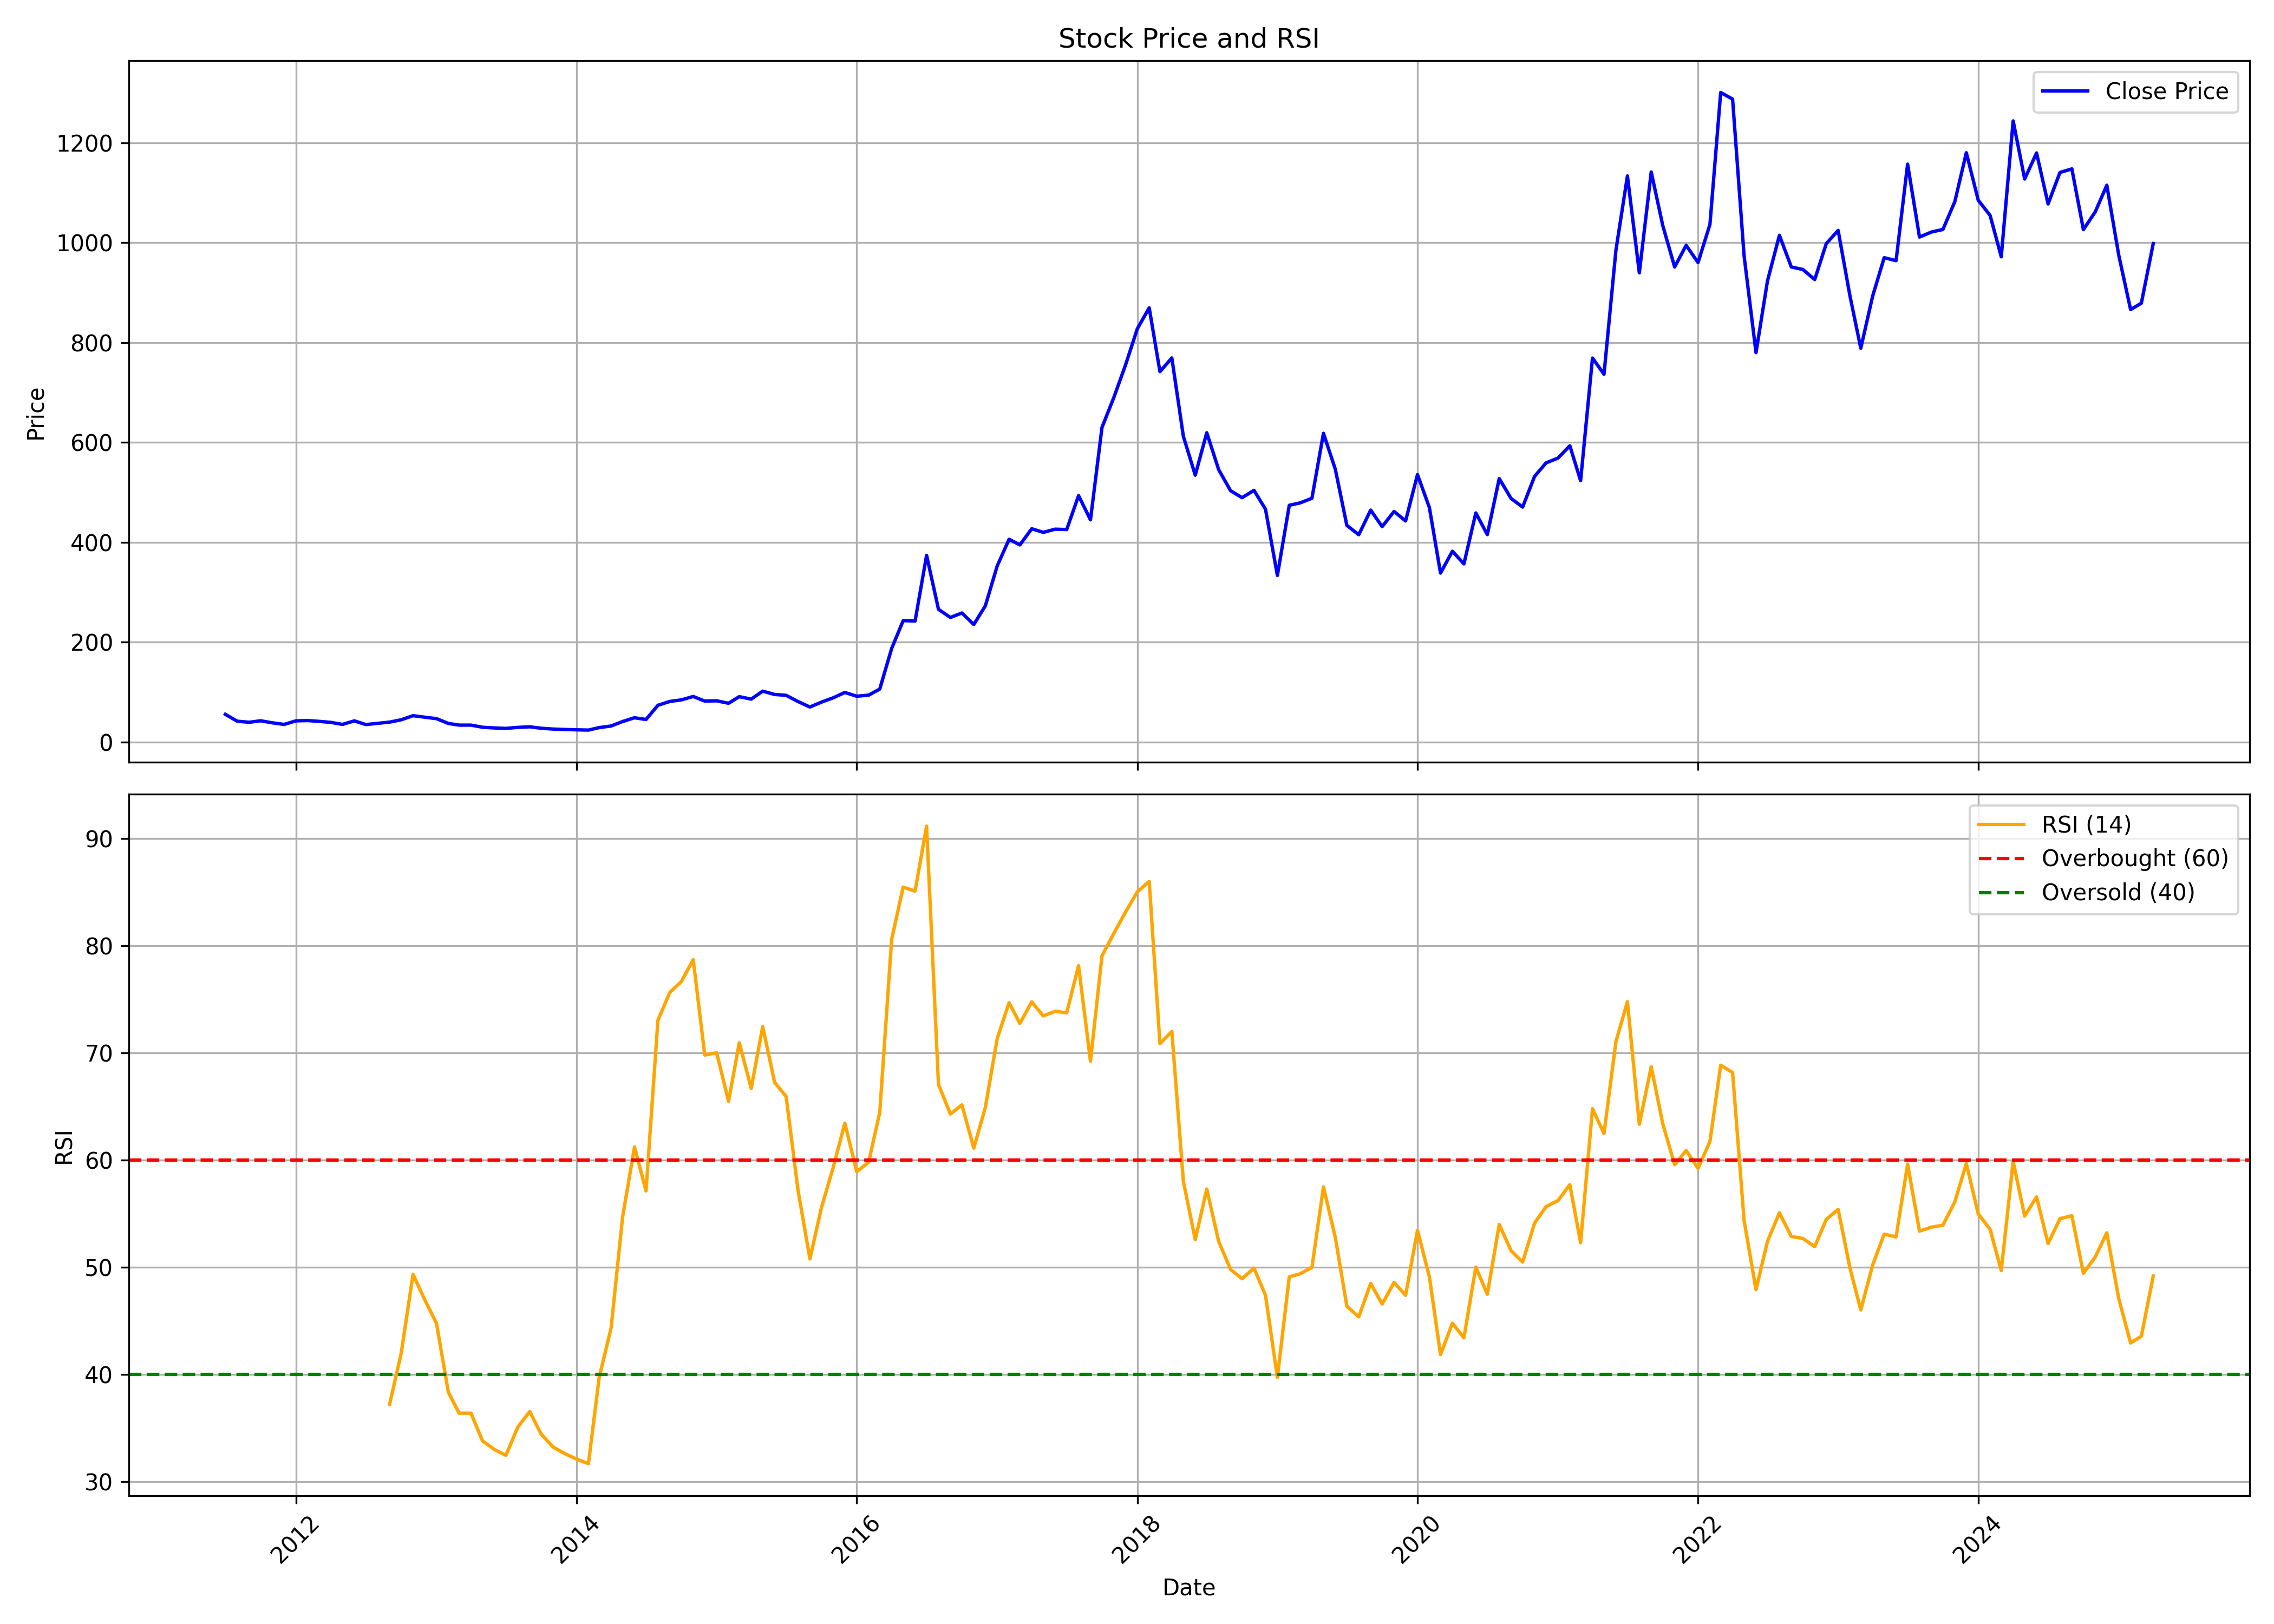

Source data for this figure (header and first rows):
, Unnamed: 0, date, symbol, open, high, low, close, volume, rsi
0, 0, 2011-07-01, MAITHANALL, 60.05, 63.78, 54.71, 55.19, 268634, 
1, 1, 2011-08-01, MAITHANALL, 55.19, 55.5, 39.8, 41.42, 12000, 
2, 2, 2011-09-01, MAITHANALL, 42.18, 47.58, 35.86, 39.34, 16034, 
3, 3, 2011-10-01, MAITHANALL, 38.81, 45.6, 38.01, 42.29, 16996, 
4, 4, 2011-11-01, MAITHANALL, 41.97, 44.93, 35.86, 38.18, 11964, 
5, 5, 2011-12-01, MAITHANALL, 40.07, 42.18, 32.9, 35.01, 19214, 
6, 6, 2012-01-01, MAITHANALL, 37.54, 45.96, 33.77, 42.18, 37148, 
7, 7, 2012-02-01, MAITHANALL, 42.18, 51.04, 40.28, 42.71, 45448, 
8, 8, 2012-03-01, MAITHANALL, 43.36, 44.71, 37.14, 41.13, 12856, 
9, 9, 2012-04-01, MAITHANALL, 40.28, 41.72, 36.93, 39.1, 21268, 
10, 10, 2012-05-01, MAITHANALL, 39.1, 40.01, 33.79, 35.05, 11290, 
11, 11, 2012-06-01, MAITHANALL, 34.59, 44.29, 32.92, 42.12, 28142, 
12, 12, 2012-07-01, MAITHANALL, 42.6, 50.54, 33.83, 34.72, 735310, 
13, 13, 2012-08-01, MAITHANALL, 35.1, 43.03, 34.17, 37.16, 77012, 
14, 14, 2012-09-01, MAITHANALL, 36.78, 43.03, 36.7, 39.65, 36194, 37.23
15, 15, 2012-10-01, MAITHANALL, 40.74, 48.24, 40.52, 44.25, 74404, 41.96
16, 16, 2012-11-01, MAITHANALL, 43.24, 55.18, 43.24, 52.53, 227364, 49.35
17, 17, 2012-12-01, MAITHANALL, 51.73, 53.46, 47.87, 49.51, 33872, 47
18, 18, 2013-01-01, MAITHANALL, 49.15, 53.89, 45.72, 46.6, 46796, 44.79
19, 19, 2013-02-01, MAITHANALL, 46.71, 49.25, 33.65, 36.97, 42702, 38.34
20, 20, 2013-03-01, MAITHANALL, 36.64, 40.5, 32.33, 33.63, 24394, 36.39
21, 21, 2013-04-01, MAITHANALL, 33.63, 37.94, 32.33, 33.63, 10262, 36.39
22, 22, 2013-05-01, MAITHANALL, 33.63, 33.63, 29.31, 29.31, 720, 33.81
23, 23, 2013-06-01, MAITHANALL, 31.36, 33.63, 22.68, 27.94, 1008, 33
24, 24, 2013-07-01, MAITHANALL, 27.16, 29.19, 22.68, 27.03, 14772, 32.46
25, 25, 2013-08-01, MAITHANALL, 28.43, 29.32, 27.5, 29.1, 4636, 35.11
26, 26, 2013-09-01, MAITHANALL, 29.1, 30.21, 28.88, 30.21, 506, 36.54
27, 27, 2013-10-01, MAITHANALL, 30.21, 30.21, 27.35, 27.35, 200, 34.42
28, 28, 2013-11-01, MAITHANALL, 27.35, 29.86, 24.44, 25.7, 2890, 33.23
29, 29, 2013-12-01, MAITHANALL, 25.55, 26.59, 23.99, 24.88, 10426, 32.63
30, 30, 2014-01-01, MAITHANALL, 24.88, 31.32, 24.15, 24.21, 16350, 32.11
31, 31, 2014-02-01, MAITHANALL, 24.21, 27.55, 23.55, 23.68, 30256, 31.69
32, 32, 2014-03-01, MAITHANALL, 23.72, 29.72, 22.24, 28.63, 31508, 39.74
33, 33, 2014-04-01, MAITHANALL, 27.55, 37.3, 27.55, 31.86, 34142, 44.33
34, 34, 2014-05-01, MAITHANALL, 31.86, 45.89, 28.06, 40.83, 61662, 54.7
35, 35, 2014-06-01, MAITHANALL, 40.87, 55.54, 40.87, 48.36, 143562, 61.22
36, 36, 2014-07-01, MAITHANALL, 48.43, 50.16, 42.61, 44.87, 65278, 57.12
37, 37, 2014-08-01, MAITHANALL, 43.76, 73.77, 41.81, 73.37, 225562, 73.03
38, 38, 2014-09-01, MAITHANALL, 74.64, 90.21, 71.09, 81.02, 203018, 75.64
39, 39, 2014-10-01, MAITHANALL, 80.13, 86.4, 70.87, 84.17, 48914, 76.64
40, 40, 2014-11-01, MAITHANALL, 85.34, 107.4, 79.97, 90.98, 488500, 78.69
41, 41, 2014-12-01, MAITHANALL, 89.86, 93.65, 72.78, 81.77, 106518, 69.79
42, 42, 2015-01-01, MAITHANALL, 82.22, 94.8, 77.23, 82.31, 126138, 70.01
43, 43, 2015-02-01, MAITHANALL, 77.73, 101.1, 76.38, 77.41, 1512850, 65.47
44, 44, 2015-03-01, MAITHANALL, 76.38, 95.88, 72.78, 90.62, 395476, 70.94
45, 45, 2015-04-01, MAITHANALL, 91.9, 98.35, 84.47, 85.68, 249820, 66.69
46, 46, 2015-05-01, MAITHANALL, 85.68, 118.1, 85.45, 101.7, 636910, 72.44
47, 47, 2015-06-01, MAITHANALL, 103.3, 108.4, 89.05, 95.02, 135336, 67.24
48, 48, 2015-07-01, MAITHANALL, 96.53, 118.3, 88.06, 93.32, 368648, 65.93
49, 49, 2015-08-01, MAITHANALL, 90.94, 99.74, 73.68, 80.87, 136068, 57.19
50, 50, 2015-09-01, MAITHANALL, 83.57, 84.24, 64.65, 69.86, 67154, 50.78
51, 51, 2015-10-01, MAITHANALL, 73.64, 91.18, 70.37, 79.67, 56301, 55.56
52, 52, 2015-11-01, MAITHANALL, 79.21, 92.84, 71.84, 88.42, 54868, 59.35
53, 53, 2015-12-01, MAITHANALL, 89.34, 105, 84.27, 99.06, 109195, 63.44
54, 54, 2016-01-01, MAITHANALL, 96.06, 101.3, 77.46, 91.5, 69338, 58.91
55, 55, 2016-02-01, MAITHANALL, 90.26, 100.3, 76.91, 93.67, 130365, 59.8
56, 56, 2016-03-01, MAITHANALL, 95.69, 108.7, 87.64, 105.9, 74185, 64.45
57, 57, 2016-04-01, MAITHANALL, 109.1, 195.6, 102.5, 187.2, 442761, 80.58
58, 58, 2016-05-01, MAITHANALL, 186.2, 295.2, 177.9, 242.9, 1400028, 85.45
59, 59, 2016-06-01, MAITHANALL, 247.2, 276.6, 220.5, 242, 596558, 85.08
... 106 more rows
